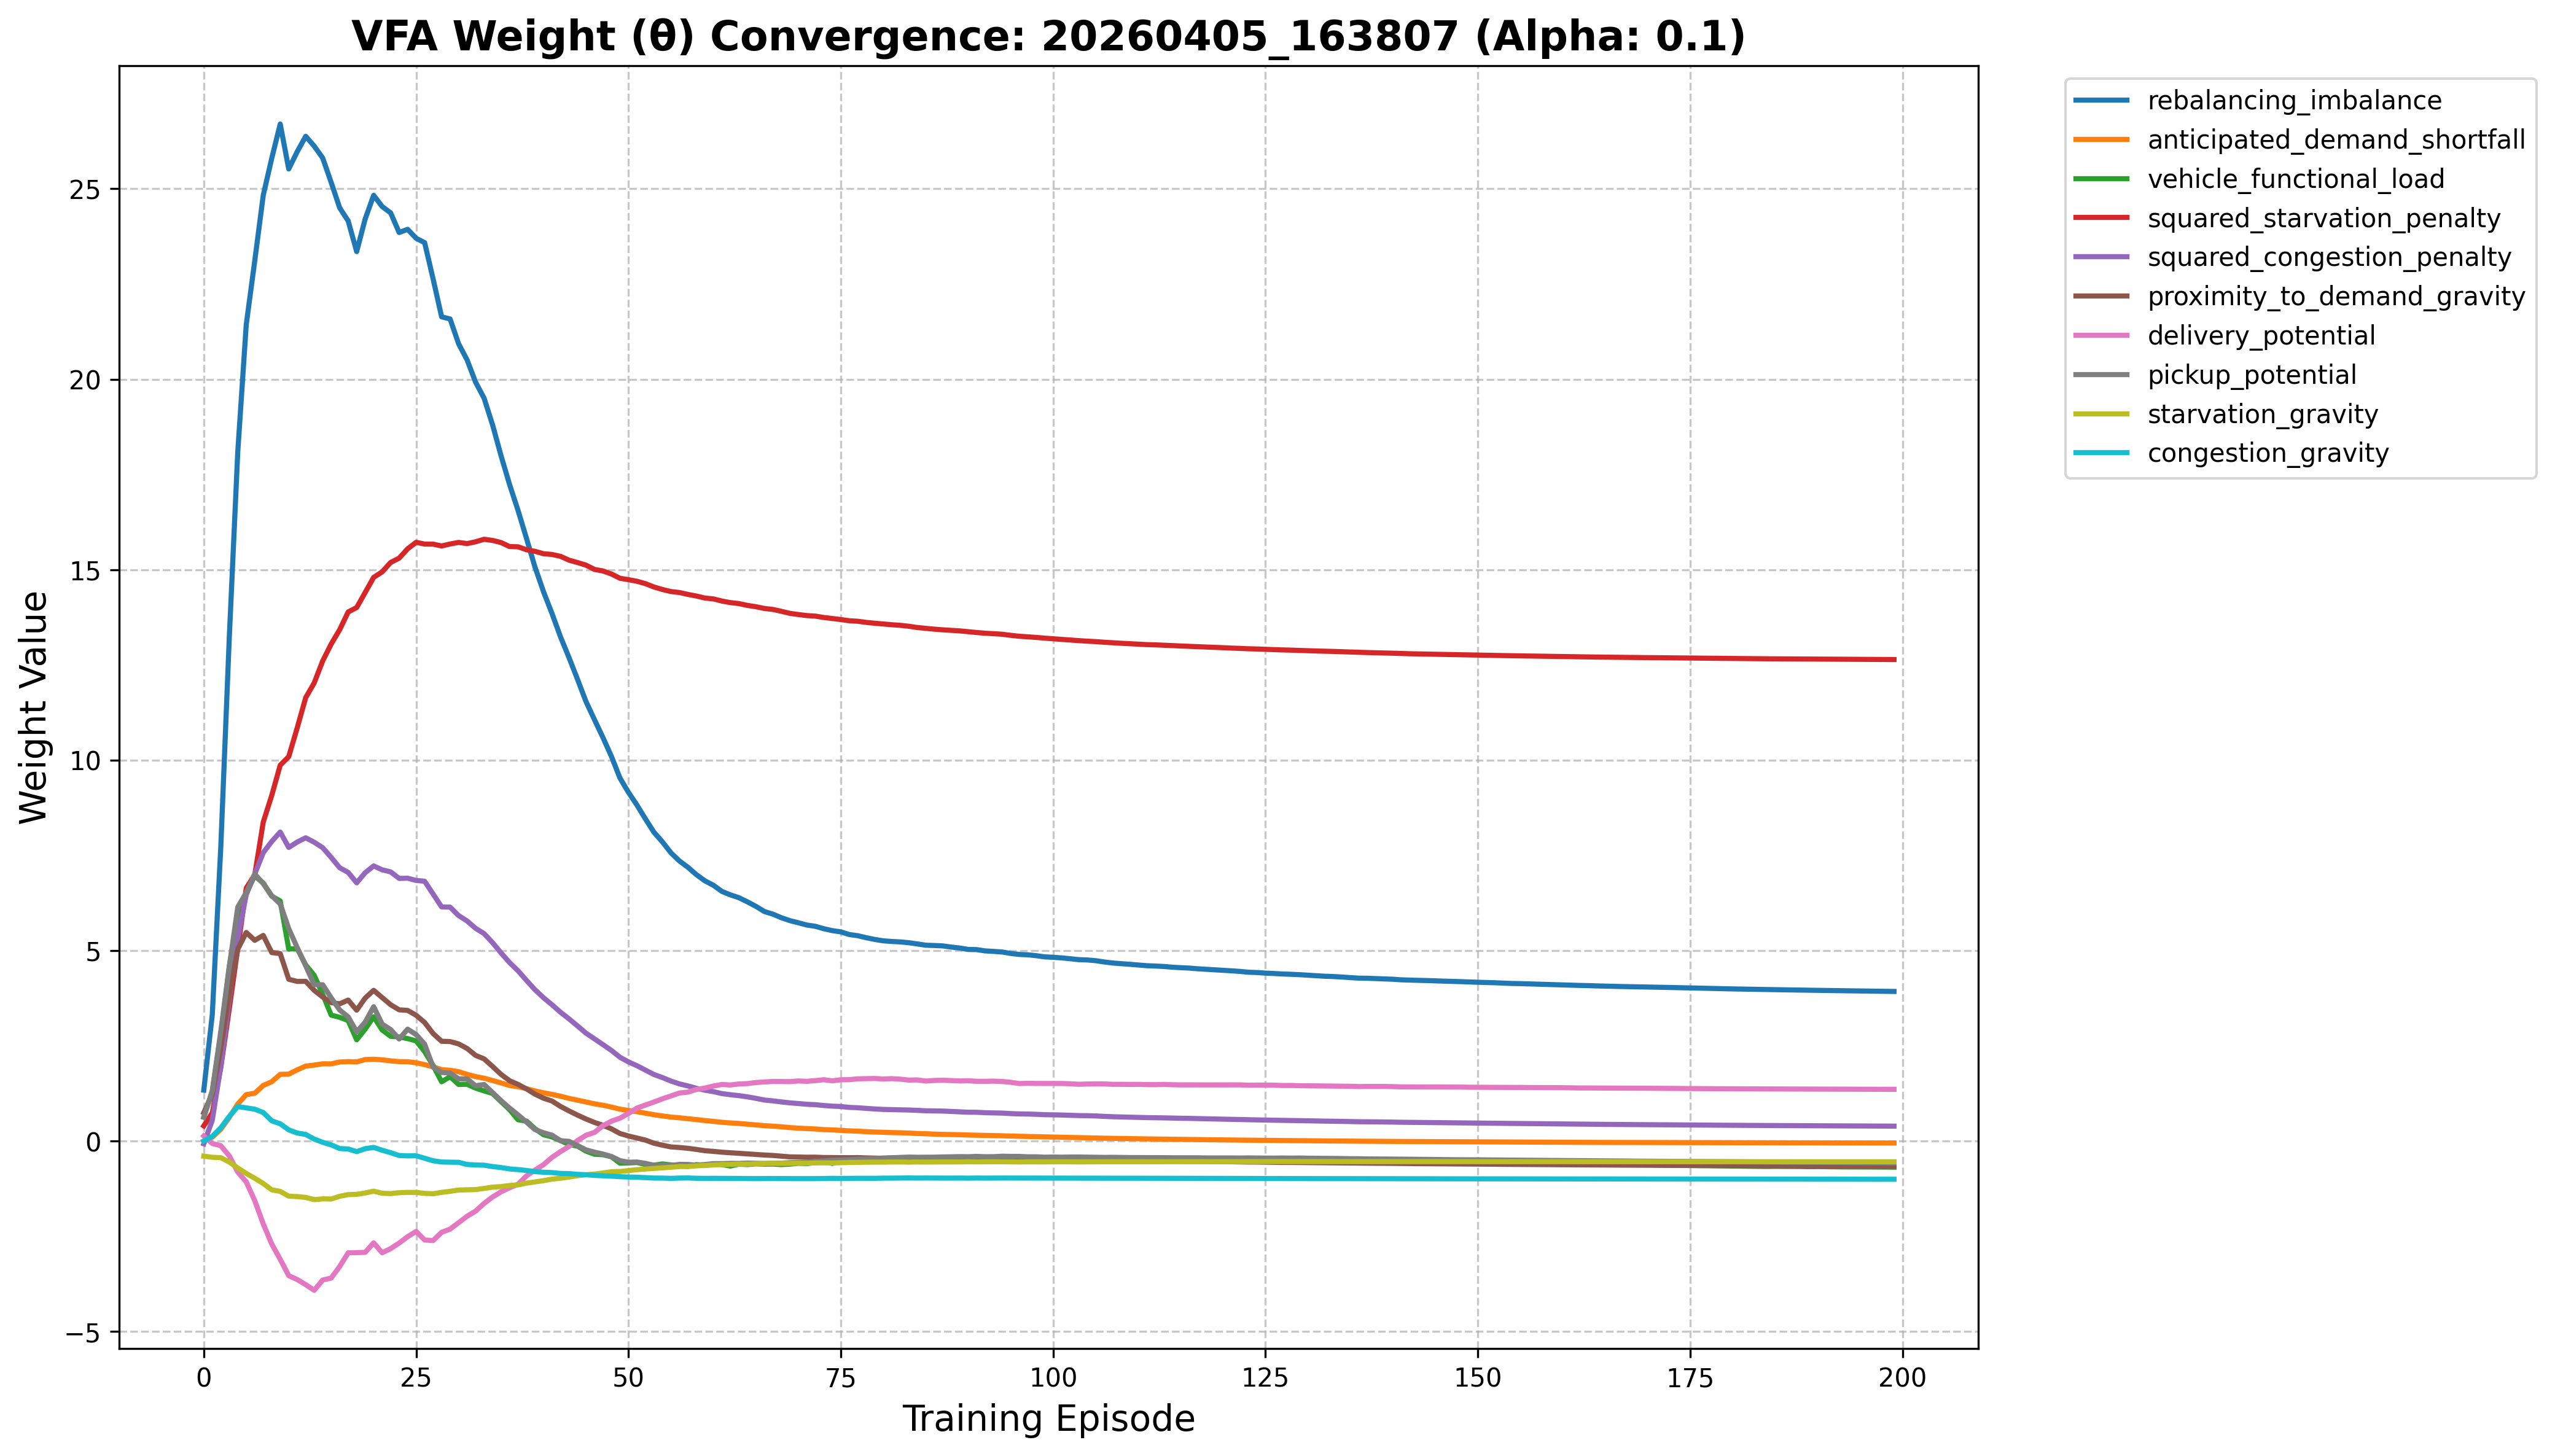

The table this chart was drawn from, first rows:
episode, service_level, rebalancing_imbalance, anticipated_demand_shortfall, vehicle_functional_load, squared_starvation_penalty, squared_congestion_penalty, proximity_to_demand_gravity, delivery_potential, pickup_potential, starvation_gravity, congestion_gravity
0, 0.9184, 1.336, -0.006174, 0.6247, 0.3987, -0.07314, 0.7449, 0.1331, 0.6256, -0.3978, 0.002711
1, 0.9124, 3.32, 0.09996, 1.316, 0.7403, 0.5451, 1.232, -0.06556, 1.31, -0.4271, 0.1233
2, 0.9204, 7.708, 0.3072, 2.8, 1.928, 1.959, 2.445, -0.1216, 2.876, -0.437, 0.3464
3, 0.9106, 13.21, 0.6198, 4.581, 3.472, 3.733, 3.841, -0.3905, 4.567, -0.5519, 0.6435
4, 0.9057, 18.09, 0.9713, 5.913, 5.057, 5.325, 5.034, -0.8131, 6.141, -0.7074, 0.9051
5, 0.8988, 21.44, 1.219, 6.516, 6.641, 6.466, 5.475, -1.072, 6.52, -0.8511, 0.8697
6, 0.8956, 23.11, 1.255, 6.961, 6.988, 7.009, 5.269, -1.565, 7.008, -0.9784, 0.8353
7, 0.8924, 24.83, 1.459, 6.774, 8.372, 7.57, 5.398, -2.176, 6.757, -1.115, 0.7486
8, 0.8886, 25.8, 1.557, 6.428, 9.073, 7.864, 4.947, -2.704, 6.439, -1.281, 0.5311
9, 0.909, 26.7, 1.75, 6.303, 9.867, 8.113, 4.92, -3.106, 6.224, -1.322, 0.4518
10, 0.8815, 25.52, 1.756, 5.04, 10.09, 7.707, 4.247, -3.535, 5.577, -1.447, 0.2941
11, 0.9075, 25.97, 1.869, 5.051, 10.85, 7.849, 4.19, -3.637, 5.078, -1.459, 0.2087
12, 0.9075, 26.38, 1.967, 4.623, 11.64, 7.961, 4.192, -3.771, 4.6, -1.481, 0.1735
13, 0.9049, 26.12, 1.993, 4.351, 12.03, 7.845, 3.956, -3.92, 4.104, -1.539, 0.05066
14, 0.901, 25.81, 2.028, 3.851, 12.6, 7.701, 3.78, -3.649, 4.102, -1.518, -0.03372
15, 0.898, 25.16, 2.025, 3.305, 13.05, 7.445, 3.634, -3.599, 3.758, -1.522, -0.1013
16, 0.9057, 24.5, 2.074, 3.248, 13.42, 7.174, 3.602, -3.294, 3.439, -1.451, -0.1979
17, 0.9107, 24.16, 2.085, 3.162, 13.89, 7.052, 3.7, -2.935, 3.259, -1.407, -0.2089
18, 0.888, 23.35, 2.076, 2.657, 14, 6.778, 3.435, -2.931, 2.867, -1.399, -0.2781
19, 0.905, 24.21, 2.139, 2.937, 14.4, 7.044, 3.753, -2.923, 3.12, -1.364, -0.2023
20, 0.9122, 24.83, 2.147, 3.261, 14.8, 7.222, 3.957, -2.673, 3.527, -1.317, -0.1676
21, 0.9043, 24.53, 2.132, 2.915, 14.94, 7.12, 3.766, -2.934, 3.071, -1.371, -0.2425
22, 0.9109, 24.37, 2.105, 2.748, 15.19, 7.066, 3.578, -2.825, 2.926, -1.38, -0.3058
23, 0.9032, 23.85, 2.084, 2.732, 15.3, 6.894, 3.444, -2.679, 2.678, -1.356, -0.3805
24, 0.9196, 23.94, 2.082, 2.689, 15.55, 6.9, 3.429, -2.511, 2.937, -1.349, -0.3897
25, 0.9144, 23.7, 2.054, 2.629, 15.72, 6.841, 3.302, -2.374, 2.794, -1.35, -0.3872
26, 0.9017, 23.59, 2.007, 2.347, 15.67, 6.821, 3.112, -2.599, 2.544, -1.374, -0.4529
27, 0.9111, 22.63, 1.947, 1.982, 15.67, 6.484, 2.822, -2.613, 1.939, -1.385, -0.5186
28, 0.9013, 21.64, 1.873, 1.555, 15.62, 6.146, 2.618, -2.397, 1.799, -1.348, -0.5505
29, 0.9092, 21.58, 1.856, 1.689, 15.67, 6.141, 2.611, -2.313, 1.786, -1.32, -0.5563
30, 0.9022, 20.93, 1.82, 1.485, 15.72, 5.919, 2.55, -2.145, 1.633, -1.286, -0.5584
31, 0.9158, 20.51, 1.75, 1.489, 15.68, 5.776, 2.43, -1.975, 1.63, -1.28, -0.6161
32, 0.9211, 19.92, 1.691, 1.389, 15.73, 5.584, 2.249, -1.84, 1.451, -1.275, -0.6277
33, 0.9158, 19.5, 1.649, 1.316, 15.8, 5.446, 2.156, -1.639, 1.484, -1.245, -0.6351
34, 0.908, 18.8, 1.589, 1.248, 15.77, 5.207, 1.957, -1.47, 1.271, -1.211, -0.6702
35, 0.899, 17.99, 1.525, 1.033, 15.71, 4.939, 1.749, -1.333, 1.061, -1.196, -0.6967
36, 0.9063, 17.24, 1.458, 0.8241, 15.61, 4.684, 1.584, -1.227, 0.864, -1.168, -0.7325
37, 0.9075, 16.55, 1.426, 0.5579, 15.6, 4.469, 1.486, -1.133, 0.6866, -1.151, -0.7501
38, 0.9146, 15.82, 1.373, 0.5234, 15.52, 4.216, 1.368, -0.9142, 0.4955, -1.106, -0.7735
39, 0.9046, 15.06, 1.315, 0.3213, 15.48, 3.969, 1.229, -0.7619, 0.3, -1.074, -0.8025
40, 0.9145, 14.42, 1.265, 0.1652, 15.42, 3.762, 1.124, -0.621, 0.2166, -1.041, -0.8197
41, 0.922, 13.85, 1.224, 0.1064, 15.4, 3.577, 1.049, -0.4287, 0.1534, -1, -0.8289
42, 0.9036, 13.24, 1.177, 0.01131, 15.35, 3.381, 0.9085, -0.2775, 0.007478, -0.9766, -0.851
43, 0.9221, 12.69, 1.119, -0.09103, 15.25, 3.207, 0.7905, -0.1416, -0.007948, -0.9466, -0.8554
44, 0.9168, 12.12, 1.072, -0.1348, 15.19, 3.022, 0.6802, 0.01, -0.1186, -0.9101, -0.8748
45, 0.9108, 11.54, 1.026, -0.2649, 15.12, 2.832, 0.5785, 0.1505, -0.2327, -0.8858, -0.8844
46, 0.9211, 11.06, 0.9758, -0.3474, 15.01, 2.681, 0.4874, 0.226, -0.2921, -0.8673, -0.9028
47, 0.9194, 10.59, 0.9394, -0.3597, 14.97, 2.531, 0.4119, 0.4019, -0.342, -0.8392, -0.9133
48, 0.9231, 10.09, 0.8916, -0.4133, 14.89, 2.377, 0.3195, 0.521, -0.407, -0.8062, -0.9223
49, 0.9047, 9.528, 0.8358, -0.5831, 14.77, 2.199, 0.1971, 0.5999, -0.5145, -0.7996, -0.9364
50, 0.9183, 9.153, 0.8016, -0.5761, 14.74, 2.077, 0.1317, 0.7251, -0.5579, -0.7757, -0.9455
51, 0.9175, 8.82, 0.7705, -0.5643, 14.7, 1.977, 0.07784, 0.866, -0.5509, -0.7523, -0.9503
52, 0.9192, 8.455, 0.7311, -0.6151, 14.63, 1.861, 0.02407, 0.9454, -0.5872, -0.7349, -0.9615
53, 0.9055, 8.106, 0.6907, -0.6327, 14.54, 1.746, -0.05771, 1.023, -0.6378, -0.72, -0.9726
54, 0.9281, 7.852, 0.6584, -0.6022, 14.48, 1.666, -0.1096, 1.109, -0.6273, -0.7035, -0.9736
55, 0.9099, 7.566, 0.6286, -0.626, 14.43, 1.574, -0.1549, 1.183, -0.6429, -0.689, -0.9803
56, 0.9149, 7.353, 0.6098, -0.6516, 14.4, 1.5, -0.1701, 1.261, -0.6128, -0.67, -0.9725
57, 0.9144, 7.187, 0.5851, -0.6628, 14.35, 1.446, -0.1916, 1.284, -0.6155, -0.6701, -0.9702
58, 0.9244, 6.992, 0.562, -0.6194, 14.31, 1.385, -0.2207, 1.353, -0.6351, -0.6514, -0.9785
59, 0.9129, 6.831, 0.5376, -0.6431, 14.25, 1.334, -0.2544, 1.391, -0.6169, -0.6414, -0.9809
... 140 more rows
